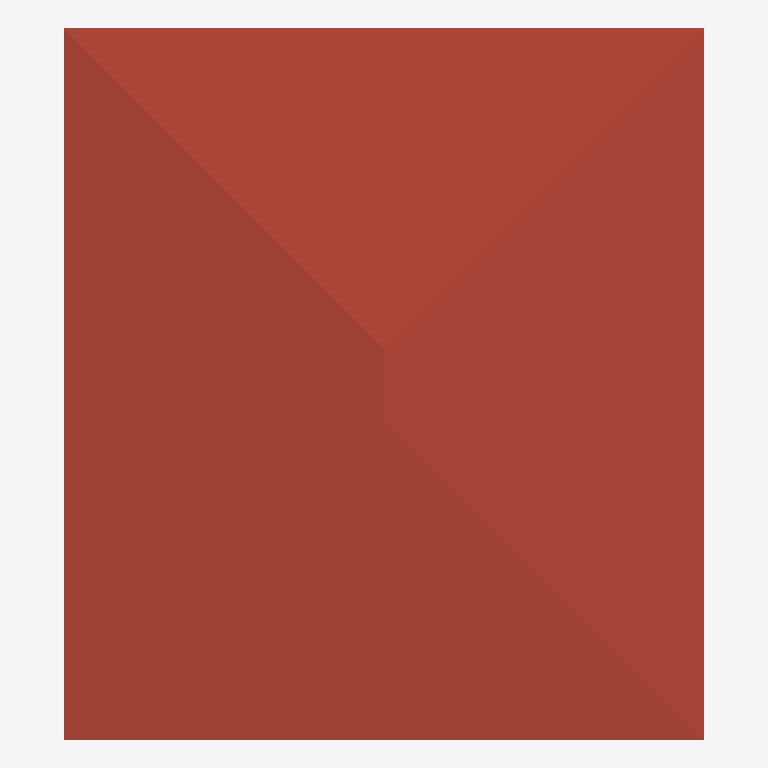
Plan cut of the same IFC building model at storey 'Level2' (level 3.00 m, cut at 4.40 m), seen from above with north up, elements coloured by IFC class (only those large enough to see are counted): 1 roof (red-brown). No cut surface shows.
Extent 9.1 m × 10.1 m × 3.9 m (x, y, z). Storeys (2): Level1 at 0.00 m; Level2 at 3.00 m. Elements (3): 1 IfcBuildingElementProxy, 1 IfcRoof, 1 IfcWall.

HEADER;
FILE_DESCRIPTION(('ViewDefinition [CoordinationView_V2.0]'),'2;1');
FILE_NAME('8x9','2024-11-22T14:31:02+01:00',(''),(''),'ST-DEVELOPER v20','NX2406.3002',' ');
FILE_SCHEMA(('IFC2X3'));
ENDSEC;
DATA;
#315=IFCPROJECT('25hEni6pCoBvYpUWbhZgtg',#391,'8x9',' ',' ',' ',' ',(#386),#316);
#314=IFCBUILDING('23lSVRYNusefDR$np36xdb',#391,'Default Building',$,$,#307,$,$,.ELEMENT.,0.0,0.0,$);
#302=IFCBUILDINGSTOREY('3zu8fMSDavtAzZ4Bsl_LiH',#391,'Level2',$,$,#308,$,$,.ELEMENT.,3000.0);
#303=IFCBUILDINGSTOREY('2cFrjPK38sthxURTlFYMV_',#391,'Level1',$,$,#309,$,$,.ELEMENT.,0.0);
#30=IFCROOF('17mNrtBlKuGxVaeRI59czp',#391,'Roof',' ','Roof',#310,#32,' ',.NOTDEFINED.);
ENDSEC;
